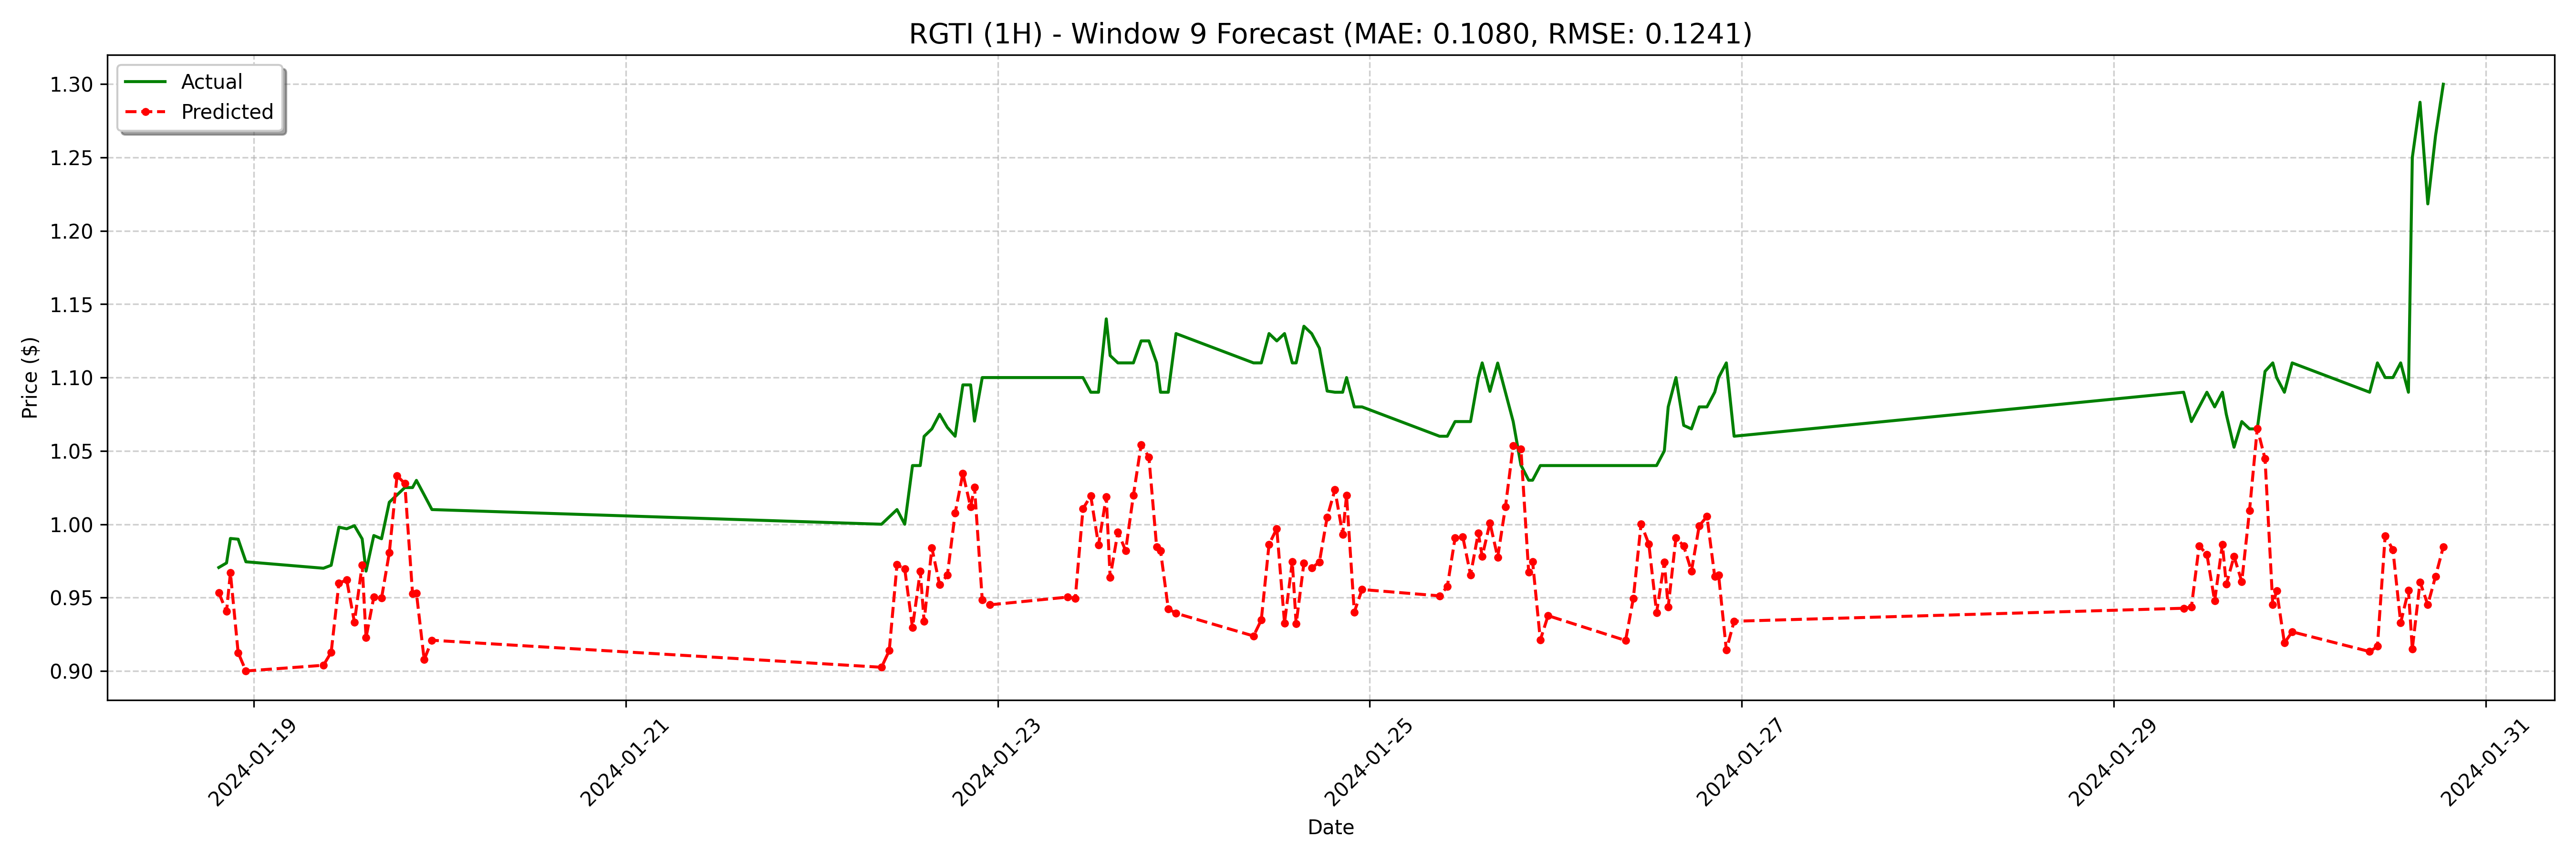

The file beside this chart, header and first rows:
date, actual, forecast
2024-01-18 19:30:00, 0.9705, 0.9533
2024-01-18 20:30:00, 0.9736, 0.9406
2024-01-18 21:00:00, 0.9903, 0.9669
2024-01-18 22:00:00, 0.9898, 0.9125
2024-01-18 23:00:00, 0.9744, 0.8999
2024-01-19 09:00:00, 0.97, 0.9038
2024-01-19 10:00:00, 0.972, 0.9127
2024-01-19 11:00:00, 0.998, 0.9597
2024-01-19 12:00:00, 0.9969, 0.9621
2024-01-19 13:00:00, 0.999, 0.9332
2024-01-19 14:00:00, 0.99, 0.9723
2024-01-19 14:30:00, 0.9681, 0.9227
2024-01-19 15:30:00, 0.9923, 0.9503
2024-01-19 16:30:00, 0.9901, 0.9496
2024-01-19 17:30:00, 1.015, 0.9805
2024-01-19 18:30:00, 1.02, 1.033
2024-01-19 19:30:00, 1.025, 1.028
2024-01-19 20:30:00, 1.025, 0.9527
2024-01-19 21:00:00, 1.03, 0.9531
2024-01-19 22:00:00, 1.02, 0.9077
2024-01-19 23:00:00, 1.01, 0.9209
2024-01-22 09:00:00, 1.0, 0.9025
2024-01-22 10:00:00, 1.005, 0.9138
2024-01-22 11:00:00, 1.01, 0.9724
2024-01-22 12:00:00, 1.0, 0.9695
2024-01-22 13:00:00, 1.04, 0.9296
2024-01-22 14:00:00, 1.04, 0.9679
2024-01-22 14:30:00, 1.06, 0.9337
2024-01-22 15:30:00, 1.065, 0.984
2024-01-22 16:30:00, 1.075, 0.9587
2024-01-22 17:30:00, 1.066, 0.9653
2024-01-22 18:30:00, 1.06, 1.008
2024-01-22 19:30:00, 1.095, 1.035
2024-01-22 20:30:00, 1.095, 1.012
2024-01-22 21:00:00, 1.07, 1.025
2024-01-22 22:00:00, 1.1, 0.9485
2024-01-22 23:00:00, 1.1, 0.9451
2024-01-23 09:00:00, 1.1, 0.9503
2024-01-23 10:00:00, 1.1, 0.9495
2024-01-23 11:00:00, 1.1, 1.011
2024-01-23 12:00:00, 1.09, 1.019
2024-01-23 13:00:00, 1.09, 0.9858
2024-01-23 14:00:00, 1.14, 1.019
2024-01-23 14:30:00, 1.115, 0.9637
2024-01-23 15:30:00, 1.11, 0.9947
2024-01-23 16:30:00, 1.11, 0.982
2024-01-23 17:30:00, 1.11, 1.02
2024-01-23 18:30:00, 1.125, 1.054
2024-01-23 19:30:00, 1.125, 1.046
2024-01-23 20:30:00, 1.11, 0.9845
2024-01-23 21:00:00, 1.09, 0.9819
2024-01-23 22:00:00, 1.09, 0.9423
2024-01-23 23:00:00, 1.13, 0.9393
2024-01-24 09:00:00, 1.11, 0.9238
2024-01-24 10:00:00, 1.11, 0.9347
2024-01-24 11:00:00, 1.13, 0.9862
2024-01-24 12:00:00, 1.125, 0.997
2024-01-24 13:00:00, 1.13, 0.9326
2024-01-24 14:00:00, 1.11, 0.9745
2024-01-24 14:30:00, 1.11, 0.932
... 68 more rows
